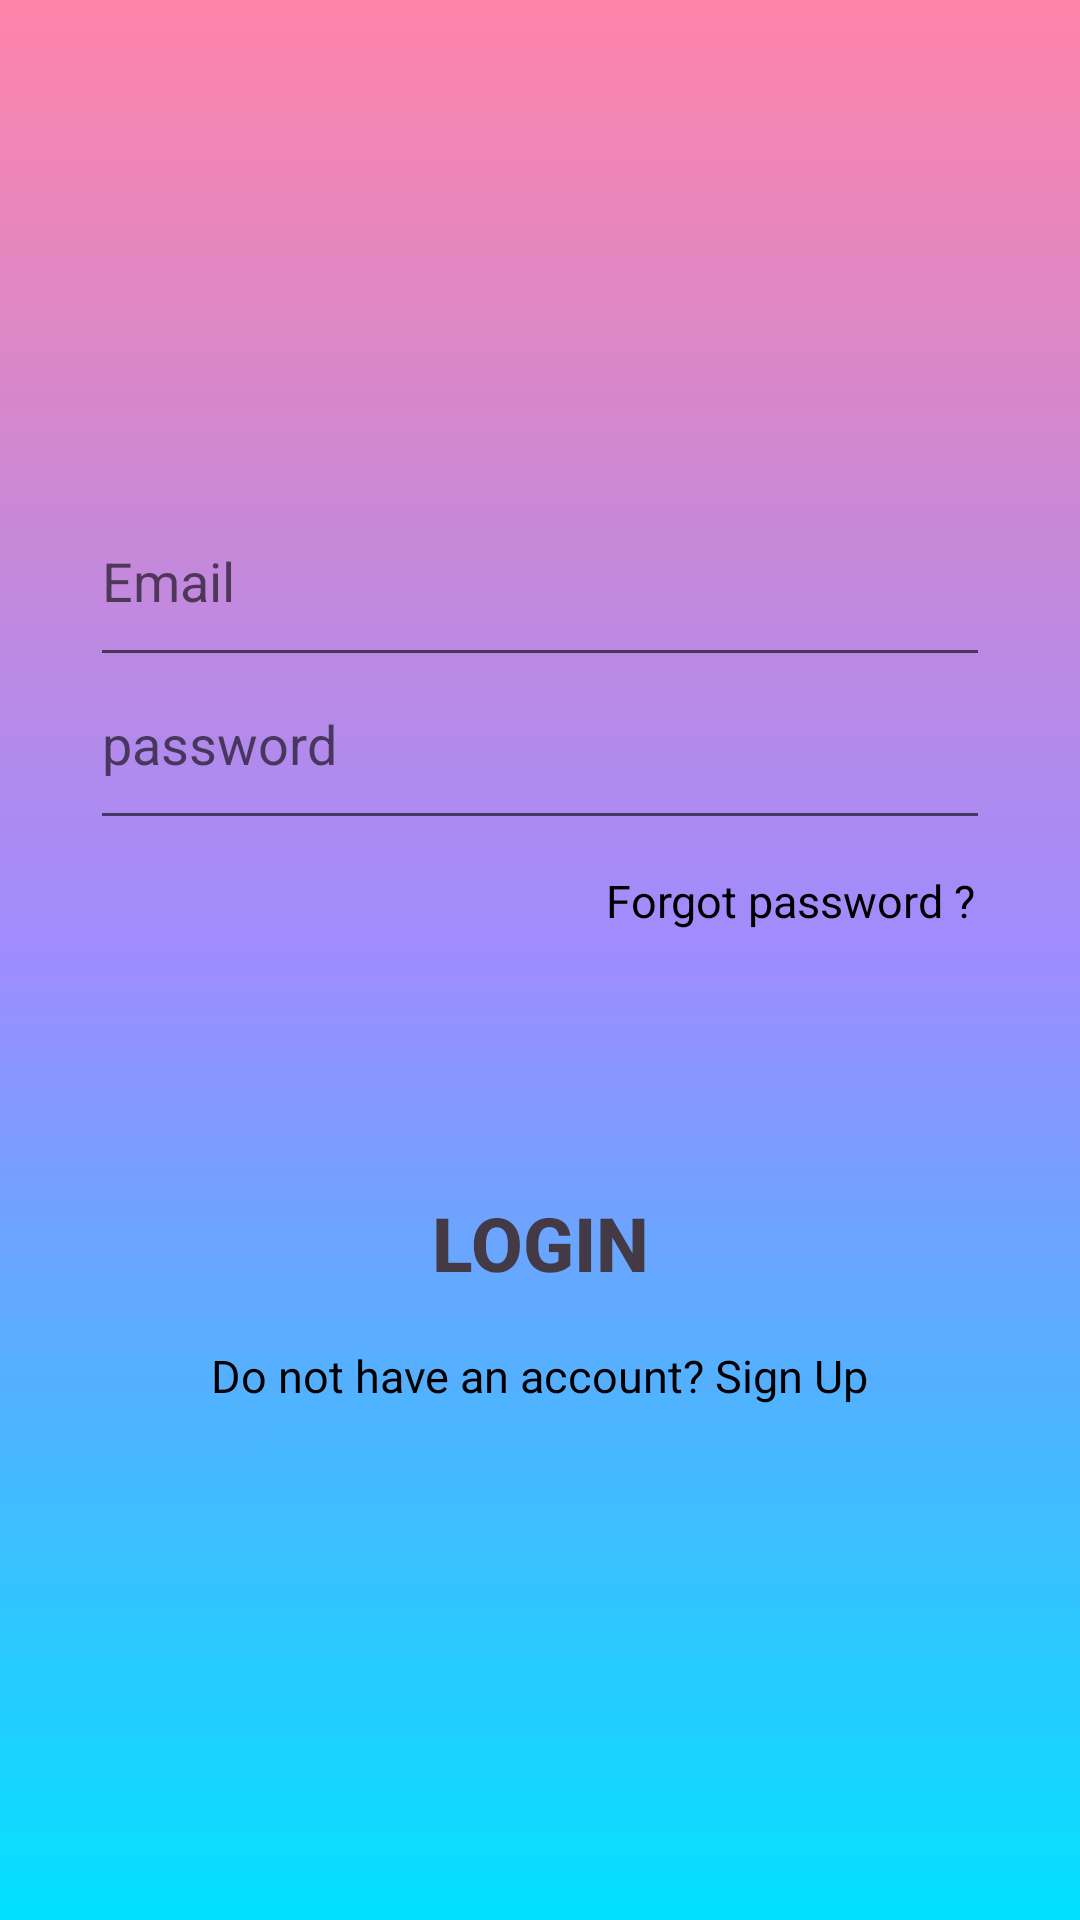

The Android layout XML behind this screen, and the referenced resources:
<!-- AndroidManifest.xml: application theme Theme.FX -->
<!-- res/layout/activity_login.xml -->
<?xml version="1.0" encoding="utf-8"?>
<androidx.constraintlayout.widget.ConstraintLayout xmlns:android="http://schemas.android.com/apk/res/android"
    xmlns:app="http://schemas.android.com/apk/res-auto"
    xmlns:tools="http://schemas.android.com/tools"
    android:layout_width="match_parent"
    android:layout_height="match_parent"
    tools:context=".RegisterActivity"
    android:background="@drawable/background">

    <LinearLayout
        android:layout_width="match_parent"
        android:layout_height="match_parent"
        android:orientation="vertical"
        android:gravity="center">




        <EditText
            android:id="@+id/Email_Login"
            android:layout_width="match_parent"
            android:layout_height="wrap_content"
            android:hint="Email"
            android:inputType="textEmailAddress"
            android:layout_marginLeft="30dp"
            android:layout_marginRight="30dp"
            android:paddingBottom="20dp"/>

        <EditText
            android:id="@+id/Password_Login"
            android:layout_width="match_parent"
            android:layout_height="wrap_content"
            android:hint="password"
            android:inputType="textPassword"
            android:layout_marginLeft="30dp"
            android:layout_marginRight="30dp"
            android:paddingBottom="20dp"/>

        <TextView
            android:id="@+id/Forgot_password_Tv"
            android:layout_width="wrap_content"
            android:layout_height="wrap_content"
            android:text="Forgot password ?"
            android:textSize="15sp"
            android:textColor="@color/black"
            android:layout_gravity="right"
            android:layout_marginRight="35dp"
            android:layout_marginTop="10dp"/>

        <Button
            android:id="@+id/Button_Login"
            android:layout_width="wrap_content"
            android:layout_height="wrap_content"
            android:text="login"
            android:textColor="#433A45"
            android:textSize="25sp"
            android:textStyle="bold"
            android:layout_gravity="center"
            android:layout_marginTop="80dp"
            android:background="@android:color/transparent" />

        <TextView
            android:id="@+id/New_account_Tv"
            android:layout_width="wrap_content"
            android:layout_height="wrap_content"
            android:text="Do not have an account? Sign Up"
            android:textSize="15sp"
            android:textColor="@color/black"
            android:layout_marginTop="10dp"/>



    </LinearLayout>



</androidx.constraintlayout.widget.ConstraintLayout>
<!-- resources referenced by this layout -->
<resources>
  <!-- drawable background: png bitmap (drawable-v24, 1482 bytes) -->
  <style name="Theme.FX" parent="Theme.MaterialComponents.DayNight.DarkActionBar">
          
          <item name="colorPrimary">@color/purple_500</item>
          <item name="colorPrimaryVariant">@color/purple_700</item>
          <item name="colorOnPrimary">@color/white</item>
          
          <item name="colorSecondary">@color/teal_200</item>
          <item name="colorSecondaryVariant">@color/teal_700</item>
          <item name="colorOnSecondary">@color/black</item>
          
          <item name="android:statusBarColor" tools:targetApi="l">?attr/colorPrimaryVariant</item>
          
      </style>
  <!-- not gathered from this repository: default colours our renderer supplied (Android Studio template values) -->
  <color name="purple_500">#FF6200EE</color>
  <color name="purple_700">#FF3700B3</color>
  <color name="teal_200">#FF03DAC5</color>
  <color name="teal_700">#FF018786</color>
  <color name="black">#FF000000</color>
  <color name="white">#FFFFFFFF</color>
</resources>
